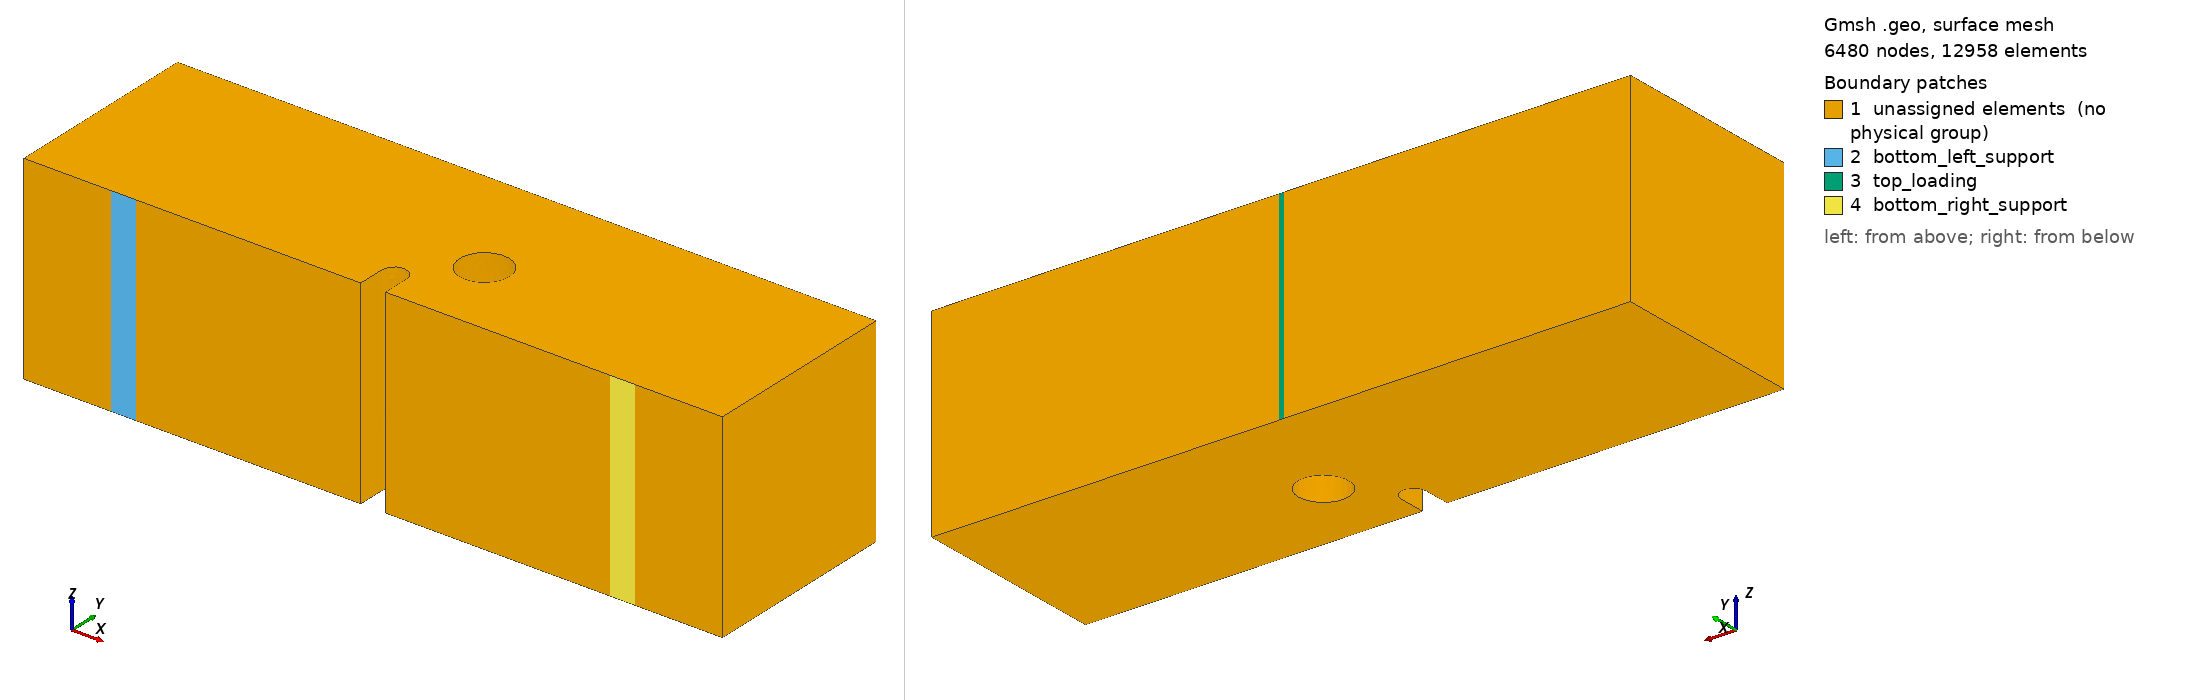

Gmsh geometry script, surface-meshed: 6480 nodes, 12958 surface elements. Boundary patches (legend numbers): 1 unassigned elements (no physical group), 2 bottom_left_support, 3 top_loading, 4 bottom_right_support. Left view from above one corner, right view from below the opposite corner. Legend entries are the model's physical surfaces; 'unassigned elements' are surfaces in no physical group. The drawing asked Gmsh for element sizes between 1% and 20% of the model's largest extent; the script's own settings can give other sizes.

=== mesh_whole_3d_x2mm_y1.6mm.geo (drawn) ===
SetFactory("OpenCASCADE");

//==============================================================================
// MESH PARAMETERS
//==============================================================================
// Global mesh size parameters
lc = 0.001;          // Global mesh size (1 mm)
lc_refined = 5e-5;   // Refined mesh size in notch region (50 microns)
lc_support = 2.5e-4; // Refined mesh size at support regions (250 microns)
extrude_z = 0.008;   // Total thickness in z-direction (8 mm)

//==============================================================================
// HOLE PARAMETERS (position relative to notch tip)
//==============================================================================
// Notch tip coordinates (reference point)
notch_tip_x = 0.0140;
notch_tip_y = 0.0016;

// Hole position offset from notch tip
// dx = hole_center_x - notch_tip_x
// dy = hole_center_y - notch_tip_y
dx = 0.002;          // Horizontal offset (1 mm to the right of notch tip)
dy = 0.0016;         // Vertical offset (1.6 mm above notch tip)

// Hole geometry
hole_radius = 0.001; // Hole radius (1 mm)

// Computed hole center coordinates
hole_center_x = notch_tip_x + dx;
hole_center_y = notch_tip_y + dy;
hole_center_z = extrude_z / 2.0;  // Center in z-direction

// Element type: Tetrahedral elements
// Geometry: 3D beam with notch and cylindrical hole above notch
// Hole position is parameterized by (dx, dy) offset from notch tip
// XY-plane refinement: 50 microns in notch region, 1 mm elsewhere
// Refinement is controlled by background mesh fields, not layer distribution
//==============================================================================

// Define square corner points (2D base in XY plane at z=0)
Point(1) = {      0,      0,   0, lc};
Point(2) = { 0.0135,      0,   0, lc};
Point(3) = { 0.0135, 0.0011,   0, lc};
Point(4) = { 0.0140, 0.0016,   0, lc};
Point(5) = { 0.0145, 0.0011,   0, lc};
Point(6) = { 0.0145,      0,   0, lc};
Point(7) = { 0.0280,      0,   0, lc};
Point(8) = { 0.0280, 0.0080,   0, lc};
Point(9) = {      0, 0.0080,   0, lc};
Point(14) = { 0.0140, 0.0011, 0, lc};  // Circle center for notch

// POINTS FOR THE THREE SURFACE PATCHES (1mm wide each)
// Bottom left support patch: x = 0.0035 to 0.0045
Point(19) = { 0.0035,      0, 0, lc};  // Left boundary of left support
Point(20) = { 0.0045,      0, 0, lc};  // Right boundary of left support

// Bottom right support patch: x = 0.0235 to 0.0245
Point(21) = { 0.0235,      0, 0, lc};  // Left boundary of right support
Point(22) = { 0.0245,      0, 0, lc};  // Right boundary of right support

// Top loading patch: x = 0.0135 to 0.0145
Point(23) = { 0.0139, 0.0080, 0, lc};  // Left boundary of loading patch
Point(24) = { 0.0141, 0.0080, 0, lc};  // Right boundary of loading patch

// Define square edges with subdivisions for the three patches
Line(1) = {1, 19};       // Bottom left corner to left support patch start
Line(2) = {19, 20};      // LEFT SUPPORT PATCH (1mm wide)
Line(3) = {20, 2};       // Left support patch end to notch start
Line(4) = {2, 3};        // Notch vertical
Circle(5) = {3, 14, 4};  // Notch circle left
Circle(6) = {4, 14, 5};  // Notch circle right
Line(7) = {5, 6};        // Notch vertical
Line(8) = {6, 21};       // Notch end to right support patch start
Line(9) = {21, 22};      // RIGHT SUPPORT PATCH (1mm wide)
Line(10) = {22, 7};      // Right support patch end to right corner
Line(11) = {7, 8};       // Right edge
Line(12) = {8, 24};      // Top right to loading patch right edge
Line(13) = {24, 23};     // LOADING PATCH (1mm wide)
Line(14) = {23, 9};      // Loading patch left edge to top left corner
Line(15) = {9, 1};       // Left edge

// Loop and surface for the square
Curve Loop(1) = {1, 2, 3, 4, 5, 6, 7, 8, 9, 10, 11, 12, 13, 14, 15};
Plane Surface(1) = {1};

// Extrude the surface in z-direction to create 3D volume
// Using tetrahedral elements
// Z-direction refinement will be controlled by background mesh field

out[] = Extrude {0, 0, extrude_z} {
  Surface{1};
  // No Recombine -> creates tetrahedral elements
};

Printf("Z-direction mesh: Tetrahedral elements with field-based refinement");

// Query the actual volume ID after extrusion (before creating cylinder)
vols_after_extrude[] = Volume "*";
Printf("Volume after extrusion: %g (count: %g)", vols_after_extrude[0], #vols_after_extrude[]);
main_vol = vols_after_extrude[0];

//==============================================================================
// CREATE CYLINDRICAL HOLE
//==============================================================================
// Create a cylinder through the entire thickness
// Cylinder(tag) = {x, y, z, dx, dy, dz, r} - creates cylinder from (x,y,z) along direction (dx,dy,dz)
Cylinder(100) = {hole_center_x, hole_center_y, 0, 0, 0, extrude_z, hole_radius};

Printf("Hole center: (%g, %g), radius: %g", hole_center_x, hole_center_y, hole_radius);
Printf("Hole position relative to notch tip: dx=%g, dy=%g", dx, dy);

// Subtract the cylinder from the main volume using actual volume ID
Printf("Subtracting cylinder (Volume 100) from main volume (Volume %g)", main_vol);
BooleanDifference{ Volume{main_vol}; Delete; }{ Volume{100}; Delete; }

// Print extrusion output for debugging
Printf("=== After Boolean Difference (hole subtraction) ===");

// Query all volumes after Boolean operation (volume ID changes after BooleanDifference)
all_vols[] = Volume "*";
Printf("Total volumes found: %g", #all_vols[]);
If (#all_vols[] > 0)
  For i In {0:#all_vols[]-1}
    Printf("  Volume[%g] = %g", i, all_vols[i]);
  EndFor
EndIf

// Query all surfaces to find the boundary patches
// After BooleanDifference, surface IDs change, so we query by geometric location
all_surfs[] = Surface "*";
Printf("Total surfaces found: %g", #all_surfs[]);

// Define Physical Volume using the volume after Boolean operation
If (#all_vols[] > 0)
  Physical Volume("volume") = {all_vols[0]};
  Printf("Physical Volume 'volume': Volume %g", all_vols[0]);
Else
  Printf("ERROR: No volumes found!");
EndIf

// Find surfaces by bounding box after Boolean operation
// Surface In BoundingBox {xmin, ymin, zmin, xmax, ymax, zmax}
// Use small tolerance (eps) to capture the surfaces

eps = 1e-6;

// Left support patch: x = 0.0035 to 0.0045, y = 0, z = 0 to extrude_z
left_support_surfs[] = Surface In BoundingBox {
  0.0035-eps, -eps, -eps,
  0.0045+eps, eps, extrude_z+eps
};
Printf("Left support surfaces found: %g", #left_support_surfs[]);
If (#left_support_surfs[] > 0)
  Physical Surface("bottom_left_support") = {left_support_surfs[0]};
  Printf("Physical Surface 'bottom_left_support': Surface %g", left_support_surfs[0]);
EndIf

// Right support patch: x = 0.0235 to 0.0245, y = 0, z = 0 to extrude_z
right_support_surfs[] = Surface In BoundingBox {
  0.0235-eps, -eps, -eps,
  0.0245+eps, eps, extrude_z+eps
};
Printf("Right support surfaces found: %g", #right_support_surfs[]);
If (#right_support_surfs[] > 0)
  Physical Surface("bottom_right_support") = {right_support_surfs[0]};
  Printf("Physical Surface 'bottom_right_support': Surface %g", right_support_surfs[0]);
EndIf

// Top loading patch: x = 0.0135 to 0.0145, y = 0.008, z = 0 to extrude_z
loading_surfs[] = Surface In BoundingBox {
  0.0135-eps, 0.0080-eps, -eps,
  0.0145+eps, 0.0080+eps, extrude_z+eps
};
Printf("Loading surfaces found: %g", #loading_surfs[]);
If (#loading_surfs[] > 0)
  Physical Surface("top_loading") = {loading_surfs[0]};
  Printf("Physical Surface 'top_loading': Surface %g", loading_surfs[0]);
EndIf

Printf("===================================================");

// Store surface IDs for mesh refinement fields
left_support_surf = left_support_surfs[0];
right_support_surf = right_support_surfs[0];

// Mesh refinement fields for tetrahedral elements
// Field 1: Refine in the notch region (XY plane)
Field[1] = Box;
Field[1].VIn = lc_refined;  // Mesh size inside the notch region (50 microns)
Field[1].VOut = lc;         // Mesh size outside (1 mm)
Field[1].XMin = 0.013;
Field[1].XMax = 0.015;
Field[1].YMin = 0;
Field[1].YMax = 0.008;
Field[1].ZMin = 0;
Field[1].ZMax = extrude_z;
Field[1].Thickness = 0.003;

// Field 3: Refine between notch and hole (ligament region)
// Region from notch tip to hole bottom edge
Field[3] = Box;
Field[3].VIn = lc_refined;  // Same refined mesh size as notch region
Field[3].VOut = lc;         // Mesh size outside
Field[3].XMin = notch_tip_x - 0.001;  // Extend left of notch
Field[3].XMax = hole_center_x + hole_radius + 0.0005;  // Extend past hole
Field[3].YMin = notch_tip_y - 0.0005;  // Start at notch tip
Field[3].YMax = hole_center_y + hole_radius + 0.0005;  // Extend past hole top
Field[3].ZMin = 0;
Field[3].ZMax = extrude_z;
Field[3].Thickness = 0.002;  // Smooth transition thickness

// Field 4: Distance from bottom left support surface
Field[4] = Distance;
Field[4].SurfacesList = {left_support_surf};

// Field 5: Threshold for smooth transition around left support
Field[5] = Threshold;
Field[5].InField = 4;
Field[5].SizeMin = lc_support;   // Mesh size at surface (250 microns)
Field[5].SizeMax = lc;           // Mesh size far from surface (1 mm)
Field[5].DistMin = 0.001;        // Start transition at 1mm from surface
Field[5].DistMax = 0.003;        // End transition at 3mm from surface

// Field 7: Distance from bottom right support surface
Field[7] = Distance;
Field[7].SurfacesList = {right_support_surf};

// Field 8: Threshold for smooth transition around right support
Field[8] = Threshold;
Field[8].InField = 7;
Field[8].SizeMin = lc_support;   // Mesh size at surface (250 microns)
Field[8].SizeMax = lc;           // Mesh size far from surface (1 mm)
Field[8].DistMin = 0.001;        // Start transition at 1mm from surface
Field[8].DistMax = 0.003;        // End transition at 3mm from surface

// Field 6: Combine all fields (use minimum)
Field[6] = Min;
Field[6].FieldsList = {1, 3, 5, 8};

Background Field = 6;

Printf("Mesh refinement: Notch region (XY) + Bottom supports (distance-based)");
Printf("Geometry: 3D beam with cylindrical hole at (x=%g, y=%g), radius=%g", hole_center_x, hole_center_y, hole_radius);
